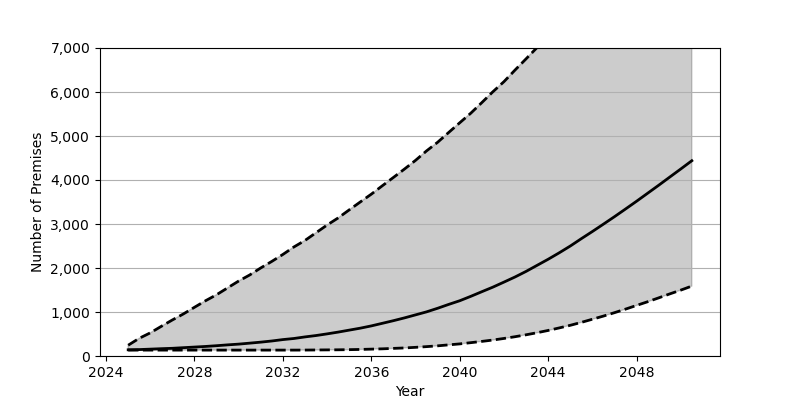

Values plotted in this chart, from the file beside it:
Date, Low, Base, High
2025-01, 134, 141, 245
2025-07, 134, 146, 401
2026-01, 134, 156, 526
2026-07, 134, 166, 673
2027-01, 134, 175, 819
2027-07, 134, 189, 955
2028-01, 134, 203, 1107
2028-07, 134, 217, 1255
2029-01, 134, 234, 1393
2029-07, 134, 253, 1548
2030-01, 134, 270, 1704
2030-07, 134, 292, 1841
2031-01, 134, 315, 2002
2031-07, 134, 341, 2149
2032-01, 134, 373, 2308
2032-07, 134, 398, 2478
2033-01, 135, 434, 2627
2033-07, 137, 465, 2801
2034-01, 139, 503, 2977
2034-07, 141, 543, 3137
2035-01, 144, 588, 3321
2035-07, 149, 632, 3499
2036-01, 156, 684, 3678
2036-07, 163, 743, 3869
2037-01, 173, 803, 4059
2037-07, 183, 866, 4248
2038-01, 197, 935, 4447
2038-07, 213, 1003, 4661
2039-01, 231, 1085, 4858
2039-07, 253, 1172, 5079
2040-01, 275, 1256, 5301
2040-07, 303, 1356, 5518
2041-01, 332, 1462, 5761
2041-07, 363, 1565, 6005
2042-01, 399, 1680, 6236
2042-07, 438, 1795, 6497
2043-01, 482, 1923, 6754
2043-07, 529, 2060, 7010
2044-01, 581, 2199, 7288
2044-07, 638, 2345, 7565
2045-01, 698, 2500, 7852
2045-07, 764, 2666, 8129
2046-01, 836, 2830, 8427
2046-07, 907, 2996, 8731
2047-01, 985, 3167, 9021
2047-07, 1065, 3340, 9333
2048-01, 1150, 3518, 9644
2048-07, 1233, 3699, 9961
2049-01, 1322, 3882, 10263
2049-07, 1411, 4066, 10584
2050-01, 1498, 4252, 10909
2050-07, 1589, 4438, 11210
